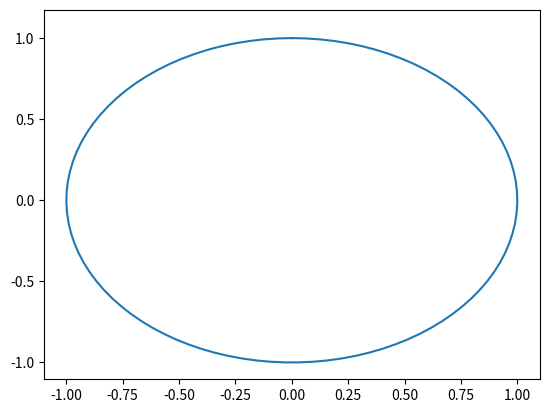

Python code for this plot:
import numpy as np		# ist so'n zahlen und rechenpaket
import matplotlib.pyplot as plt   # ist plotstuff

##Anfangswerte
N=50 #Anzahl der Oszillatoren
K=50 #Kopplungsstärke (später Matrix)
Nt= 1 #(Länge des Zeitintervalls)
h=0.01 #Schrittweite der Zeit
t0=0 #Startwert der Zeit

###50 Oszillatoren mit Cauchyverteilten Phasen und Eigenfrequenzen generiere
theta=np.random.random(N)*2*np.pi
omega=np.random.standard_cauchy(N)
#print(theta, omega)			 			 
	
def ordng(phase): 
	L=len(phase)	#Ordnungsparameter
	
	re = 0
	im = 0
	i=0
	
	while (i<=(L-1)):
		re = re + np.cos(phase[i])/L
		im = im + np.sin(phase[i])/L
		
		i+=1	
		
	
	r = np.sqrt(re**2 + im**2)
	phi = np.arccos(re)
	return r,phi, L

###Die zu lösende dgl mit ihren Parametern:
def kuramoto(phase, Eigenfrq, arg): #args: K
	r, phi, L = ordng(phase)
	### args ist ein Vektor der weiteren Variablen, der hier mit allgemeiner Länge definiert werden und nur später aufgerufen werden muss. ###
	dtheta=[]
	i=0
	while (i<= (L-1)):
		dtheta.append(Eigenfrq[i]+arg*r*np.sin(phi-phase[i]))    		
		i+=1

	return np.array(dtheta)

#===================================================================================================================
#====================RK4============RK4========================RK4====================RK4===========================
###Butcher Tabelle
#[a1, a2, a3, a4,], [b21, b31, b32, b41, b42, b43], [c1, c2, c3, c4]
table=[[0.,0.,0.,0.,0.],["a-Koeffizienten", 0., 0.5, 0.5, 1],["b2-Koeffizienten",0.5],["b3",0., 1/2], ["b4", 0.,0.,1.]]
clist=["c-Koeffizienten",1/6,1/3,1/3,1/6]

##Butcher Tabelle
#RK4 Koeffizienten
#### falls f explizit von t abhängt, muss für die Faktoren k[i] noch die Zeit t+a[i]*h eingesetzt werden
	
def rk4(f,x,h,y,args):
	k1= f(x,y, args)
	k2= f(x+h*(k1*table[2][1]),y,args)
	k3= f(x+h*(k1*table[3][1]+k2*table[3][2]),y,args)
	k4= f(x+h*(k1*table[4][1]+k2*table[4][2]+k3*table[4][3]),y,args)
	ksum= clist[1]*k1+clist[2]*k2+clist[3]*k3+clist[4]*k4
	return x + h*ksum
	
#====================================================================================================================
#====================================================================================================================
	
	
def Gekoppelt(t, theta, omega, args): #args: K,Nt,h
	i=1
	while (i <= (args[1]/args[2])):
		
		r, phi, L = ordng(theta)
		t += args[2]
		theta=rk4(kuramoto, theta, h, omega, args[0])	
		plot(theta,phi,r,i)
		i += 1	 
#color = list(np.random.choice(range(256), size=3)/256)
		
def plot(phase,mitphas, ordnungs, index):  #diese Funktion in gekoppelt implementieren	
	if(index%1==0):
		arrow=plt.arrow(0,0, ordnungs*np.cos(mitphas), ordnungs*np.sin(mitphas),color = list(np.random.choice(range(256), size=3)/256), head_width=0.05)
		dots=plt.plot(np.cos(phase),np.sin(phase),"go")
		plt.draw()
		plt.pause(0.05)
		dots.pop(0).remove() ###Entfernen alter Punkte der Population dots
		arrow.remove()
		




plt.figure("KURAMOTOINCAPS")
an=np.linspace(0,2*np.pi,100)
plt.plot(np.sin(an),np.cos(an))		 
plt.draw()
plt.show(block=False)
Gekoppelt(t0, theta, omega,[K,Nt,h])
			 
			 
			 
			 
			 
			 
			 
	